The GitHub repository QMIND-Team/GC_computer_vision contains a labelled image folder "Data_new" with 5 categories: annies snickerdoodle cinnamon sugar, blue diamond nut thins almond cheddar, blue diamond nut thins almond seasalt, Higgins and Burke naturals peppermint, patels dal tadka lentil curry. Examples follow, each with its label.

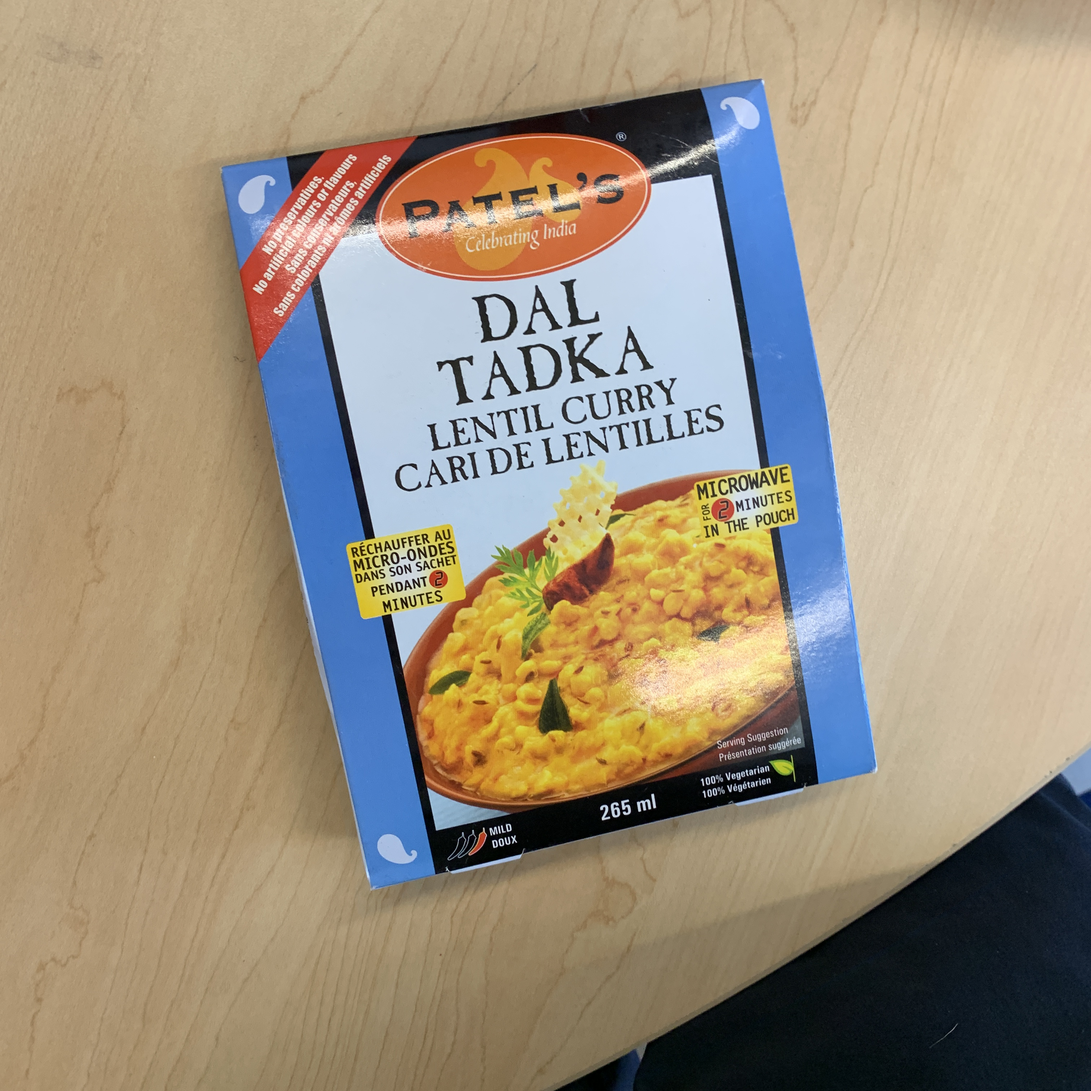
Label: patels dal tadka lentil curry

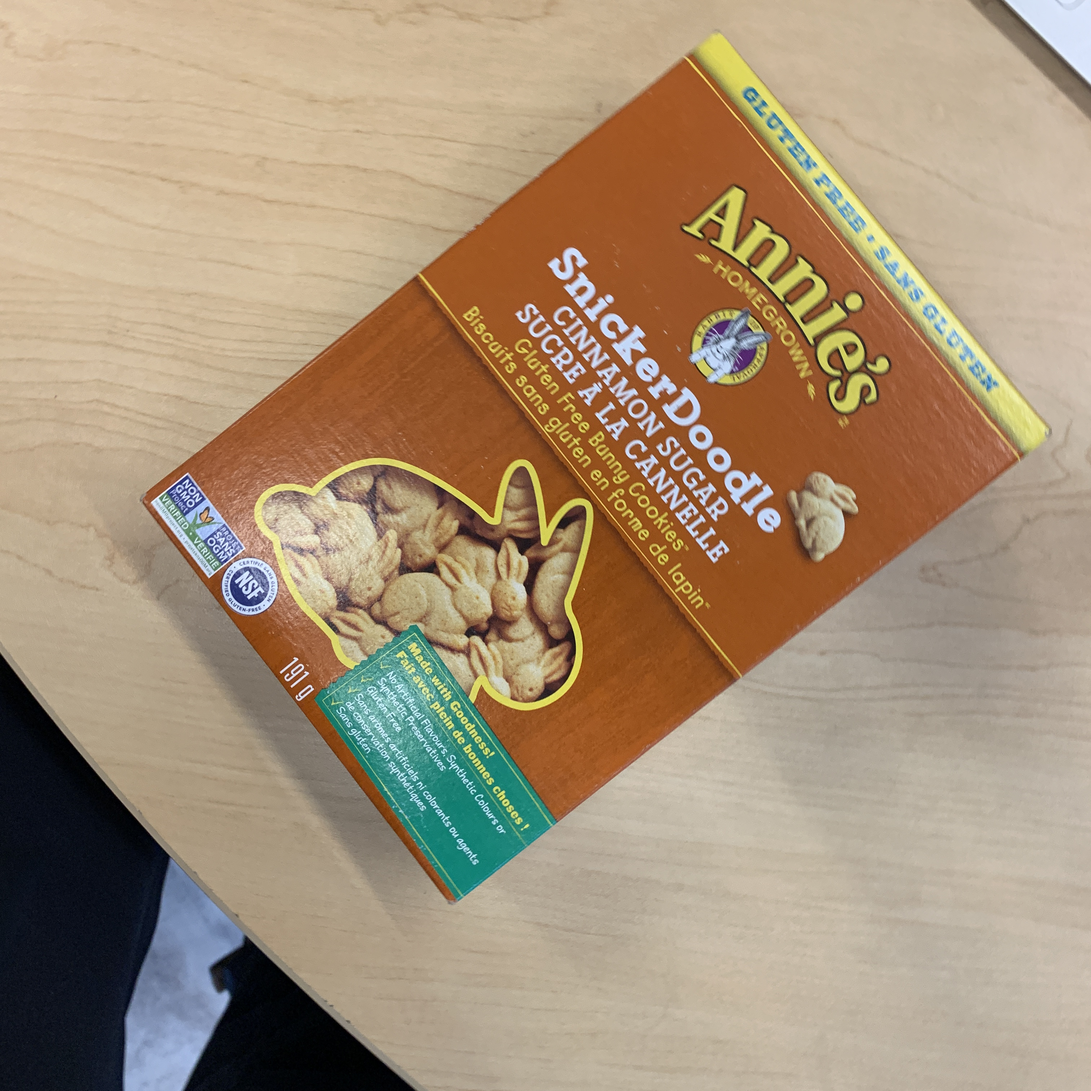
Label: annies snickerdoodle cinnamon sugar

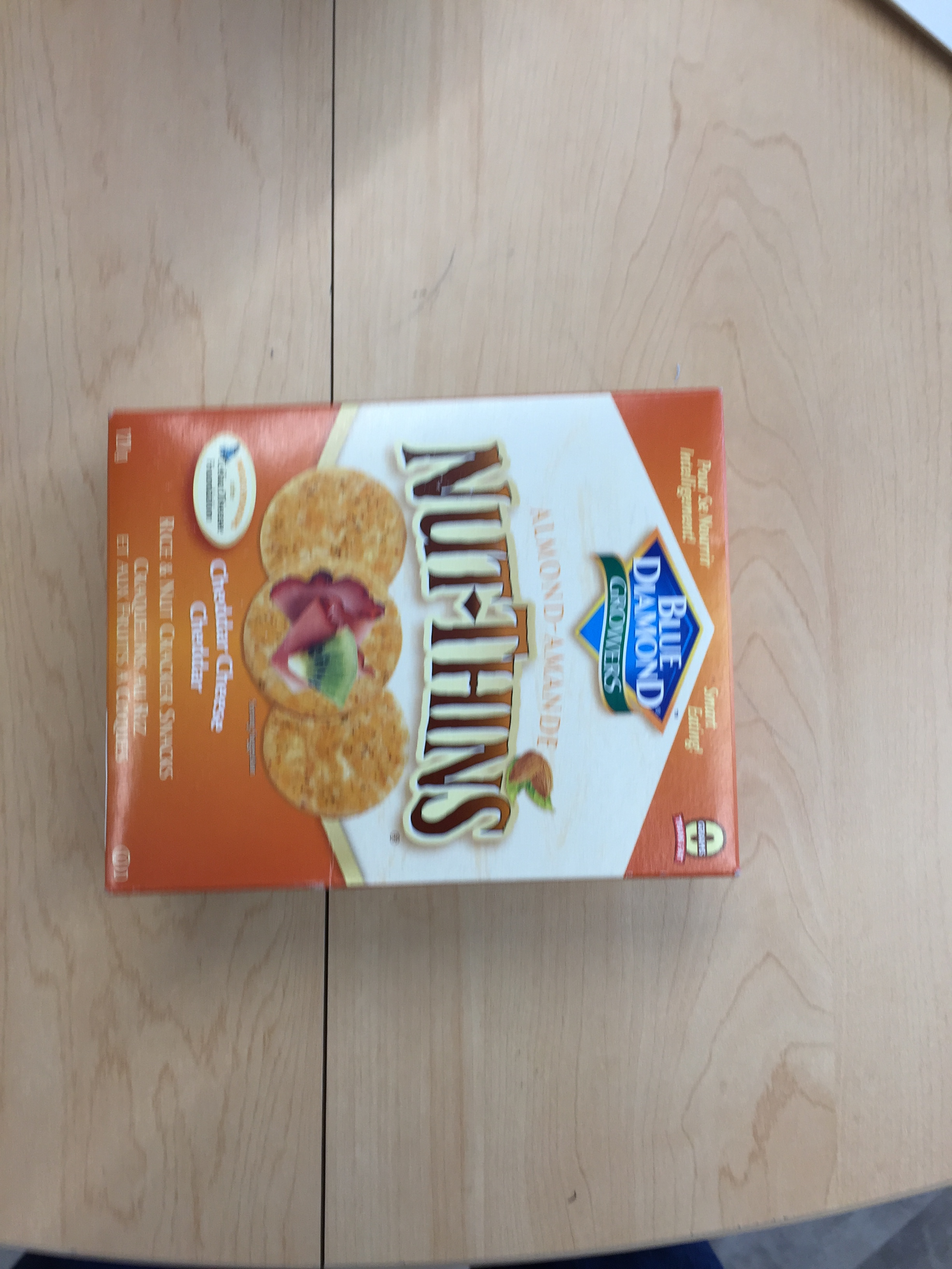
Label: blue diamond nut thins almond cheddar

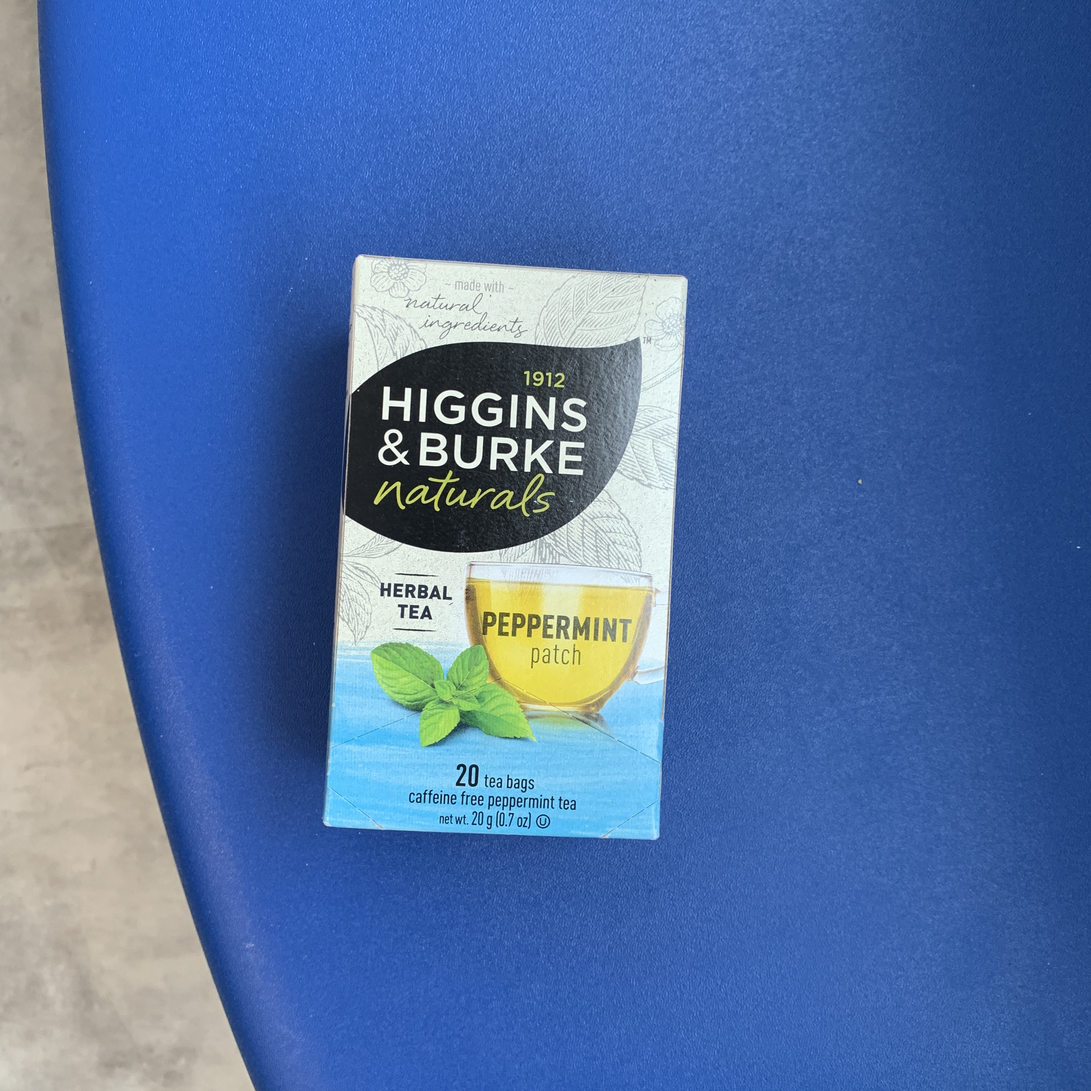
Label: Higgins and Burke naturals peppermint

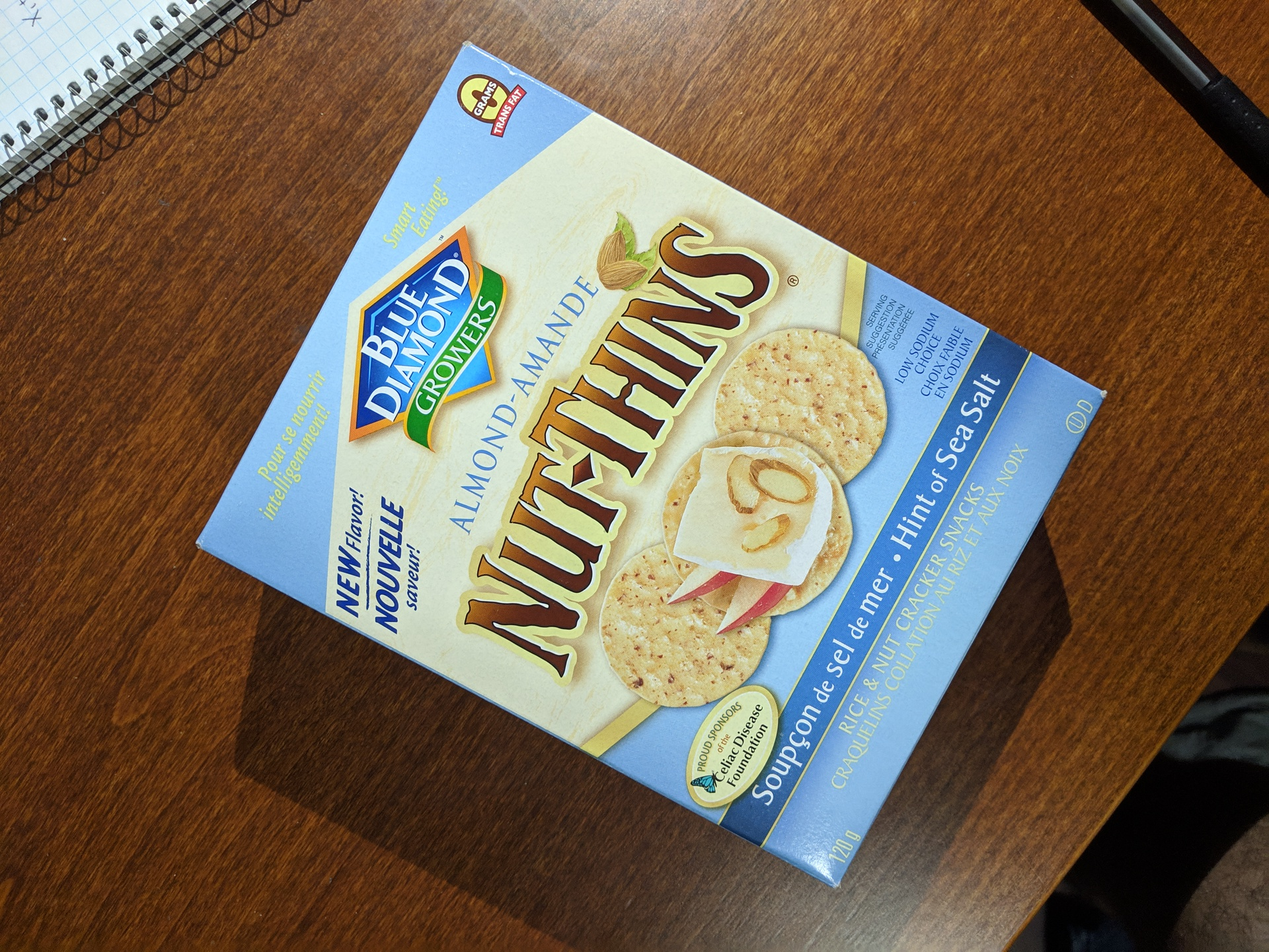
Label: blue diamond nut thins almond seasalt

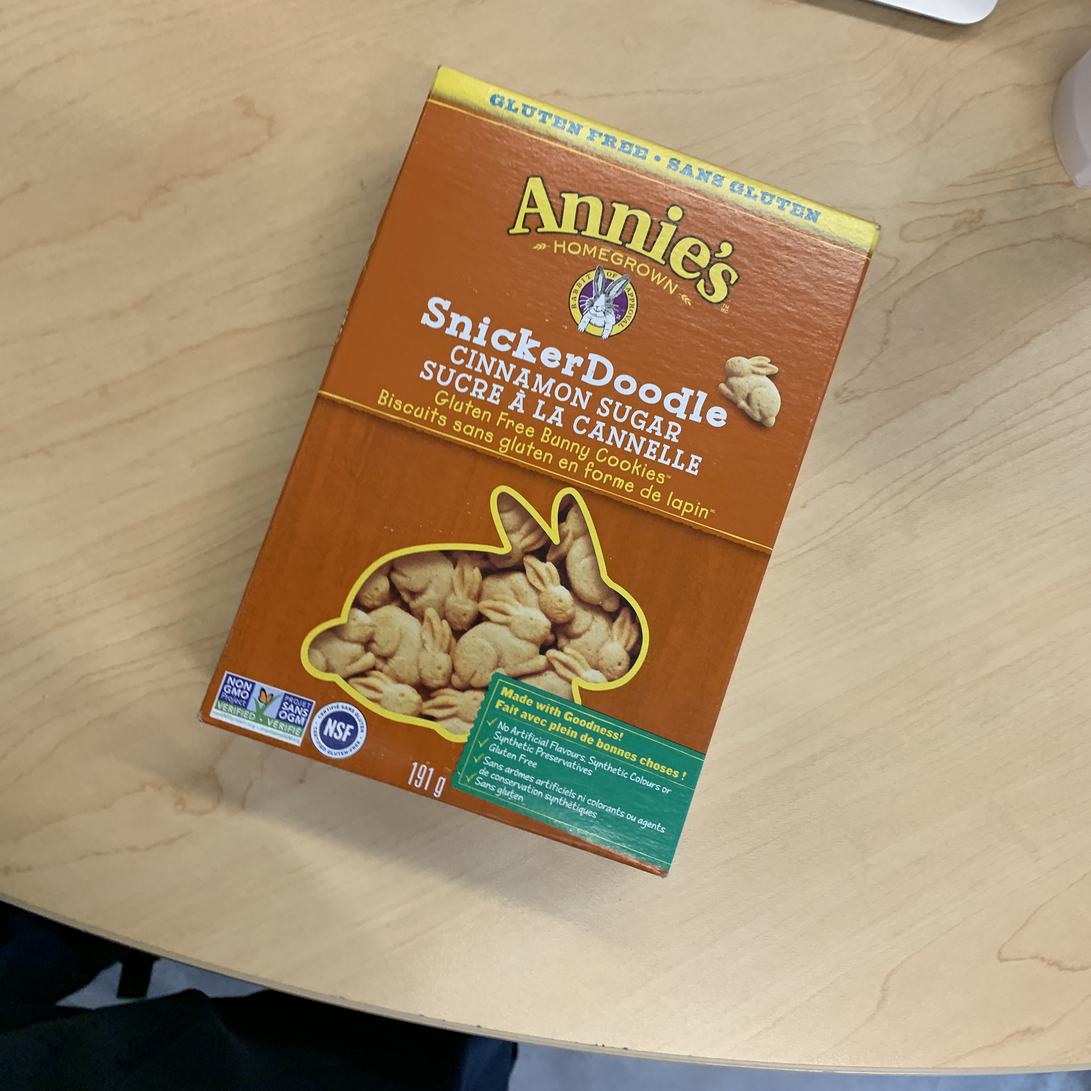
Label: annies snickerdoodle cinnamon sugar
